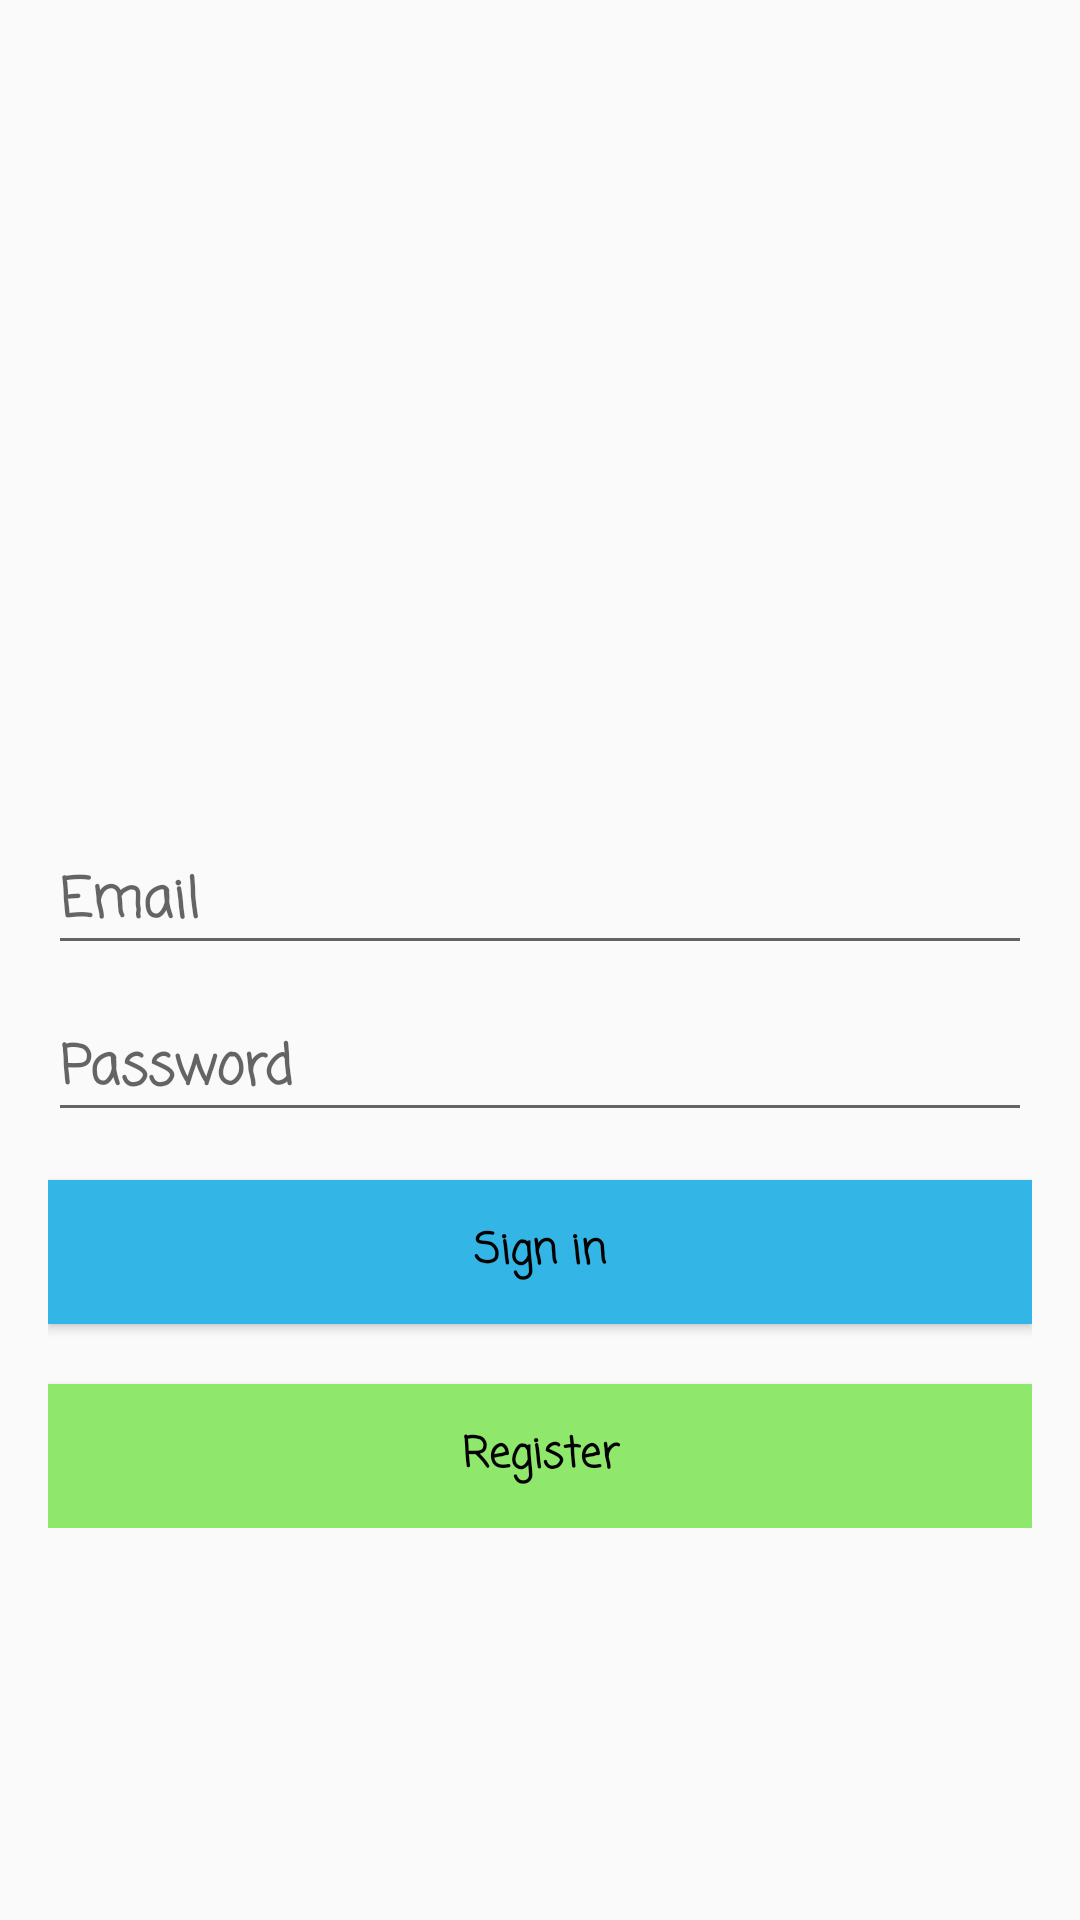

Here is an Android app screen rendered from its layout file. Give the layout XML and the strings, colors and styles it references.
<!-- AndroidManifest.xml: application theme AppTheme -->
<!-- res/layout/activity_login.xml -->
<LinearLayout xmlns:android="http://schemas.android.com/apk/res/android"
    xmlns:tools="http://schemas.android.com/tools"
    android:layout_width="wrap_content"
    android:layout_height="wrap_content"
    android:background="@drawable/background"
    android:gravity="center_horizontal"
    android:orientation="vertical"
    android:paddingBottom="@dimen/activity_vertical_margin"
    android:paddingLeft="@dimen/activity_horizontal_margin"
    android:paddingRight="@dimen/activity_horizontal_margin"
    android:paddingTop="@dimen/activity_vertical_margin"
    tools:context="edu.eci.cosw.climapp.LoginActivity">

    
    <ImageView
        android:layout_width="wrap_content"
        android:layout_height="250dp"
        android:contentDescription=""
        android:src="@drawable/logo" />

    <ProgressBar
        android:id="@+id/login_progress"
        style="?android:attr/progressBarStyleLarge"
        android:layout_width="wrap_content"
        android:layout_height="wrap_content"
        android:layout_marginBottom="8dp"
        android:visibility="gone" />

    <ScrollView
        android:id="@+id/login_form"
        android:layout_width="match_parent"
        android:layout_height="match_parent">

        <LinearLayout
            android:id="@+id/email_login_form"
            android:layout_width="match_parent"
            android:layout_height="wrap_content"
            android:orientation="vertical">

            <android.support.design.widget.TextInputLayout
                android:layout_width="match_parent"
                android:layout_height="wrap_content">

                <AutoCompleteTextView
                    android:id="@+id/email"
                    android:layout_width="match_parent"
                    android:layout_height="wrap_content"
                    android:fontFamily="casual"
                    android:hint="@string/prompt_email"
                    android:inputType="textEmailAddress"
                    android:maxLines="1"
                    android:singleLine="true"
                    android:textColorLink="@android:color/holo_blue_light"
                    android:textStyle="bold" />

            </android.support.design.widget.TextInputLayout>

            <android.support.design.widget.TextInputLayout
                android:layout_width="match_parent"
                android:layout_height="wrap_content">

                <EditText
                    android:id="@+id/password"
                    android:layout_width="match_parent"
                    android:layout_height="wrap_content"
                    android:fontFamily="casual"
                    android:hint="@string/prompt_password"
                    android:imeActionId="6"
                    android:imeActionLabel="@string/action_sign_in_short"
                    android:imeOptions="actionUnspecified"
                    android:inputType="textPassword"
                    android:maxLines="1"
                    android:singleLine="true"
                    android:textColorLink="@android:color/holo_blue_light"
                    android:textStyle="bold" />

            </android.support.design.widget.TextInputLayout>

            <Button
                android:id="@+id/email_sign_in_button"
                style="?android:textAppearanceSmall"
                android:layout_width="match_parent"
                android:layout_height="wrap_content"
                android:layout_marginTop="16dp"
                android:background="@android:color/holo_blue_light"
                android:fontFamily="casual"
                android:text="@string/action_sign_in"
                android:textAppearance="@style/TextAppearance.AppCompat"
                android:textColor="@android:color/background_dark"
                android:textStyle="bold" />

            <Space
                android:layout_width="match_parent"
                android:layout_height="20dp" />

            <Button
                android:id="@+id/btn_register"
                android:layout_width="match_parent"
                android:layout_height="wrap_content"
                android:background="#8fe86c"
                android:fontFamily="casual"
                android:text="@string/register"
                android:textAppearance="@style/TextAppearance.AppCompat"
                android:textColor="@android:color/background_dark"
                android:textStyle="bold" />

        </LinearLayout>
    </ScrollView>
</LinearLayout>
<!-- resources referenced by this layout -->
<resources>
  <dimen name="activity_horizontal_margin">16dp</dimen>
  <dimen name="activity_vertical_margin">16dp</dimen>
  <string name="action_sign_in">Sign in</string>
  <string name="action_sign_in_short">Sign - in</string>
  <string name="prompt_email">Email</string>
  <string name="prompt_password">Password</string>
  <string name="register">Sign - Up</string>
  <style name="AppTheme" parent="Theme.AppCompat.Light.NoActionBar">
          <item name="colorPrimary">@color/colorPrimary</item>
          <item name="colorPrimaryDark">@color/colorPrimaryDark</item>
          <item name="colorAccent">@color/colorAccent</item>
  
          <item name="android:windowDrawsSystemBarBackgrounds">true</item>
          <item name="android:statusBarColor">@android:color/transparent</item>
      </style>
  <!-- not gathered from this repository: default colours our renderer supplied (Android Studio template values) -->
  <color name="colorPrimary">#FF6200EE</color>
  <color name="colorPrimaryDark">#FF3700B3</color>
  <color name="colorAccent">#FF03DAC5</color>
</resources>
